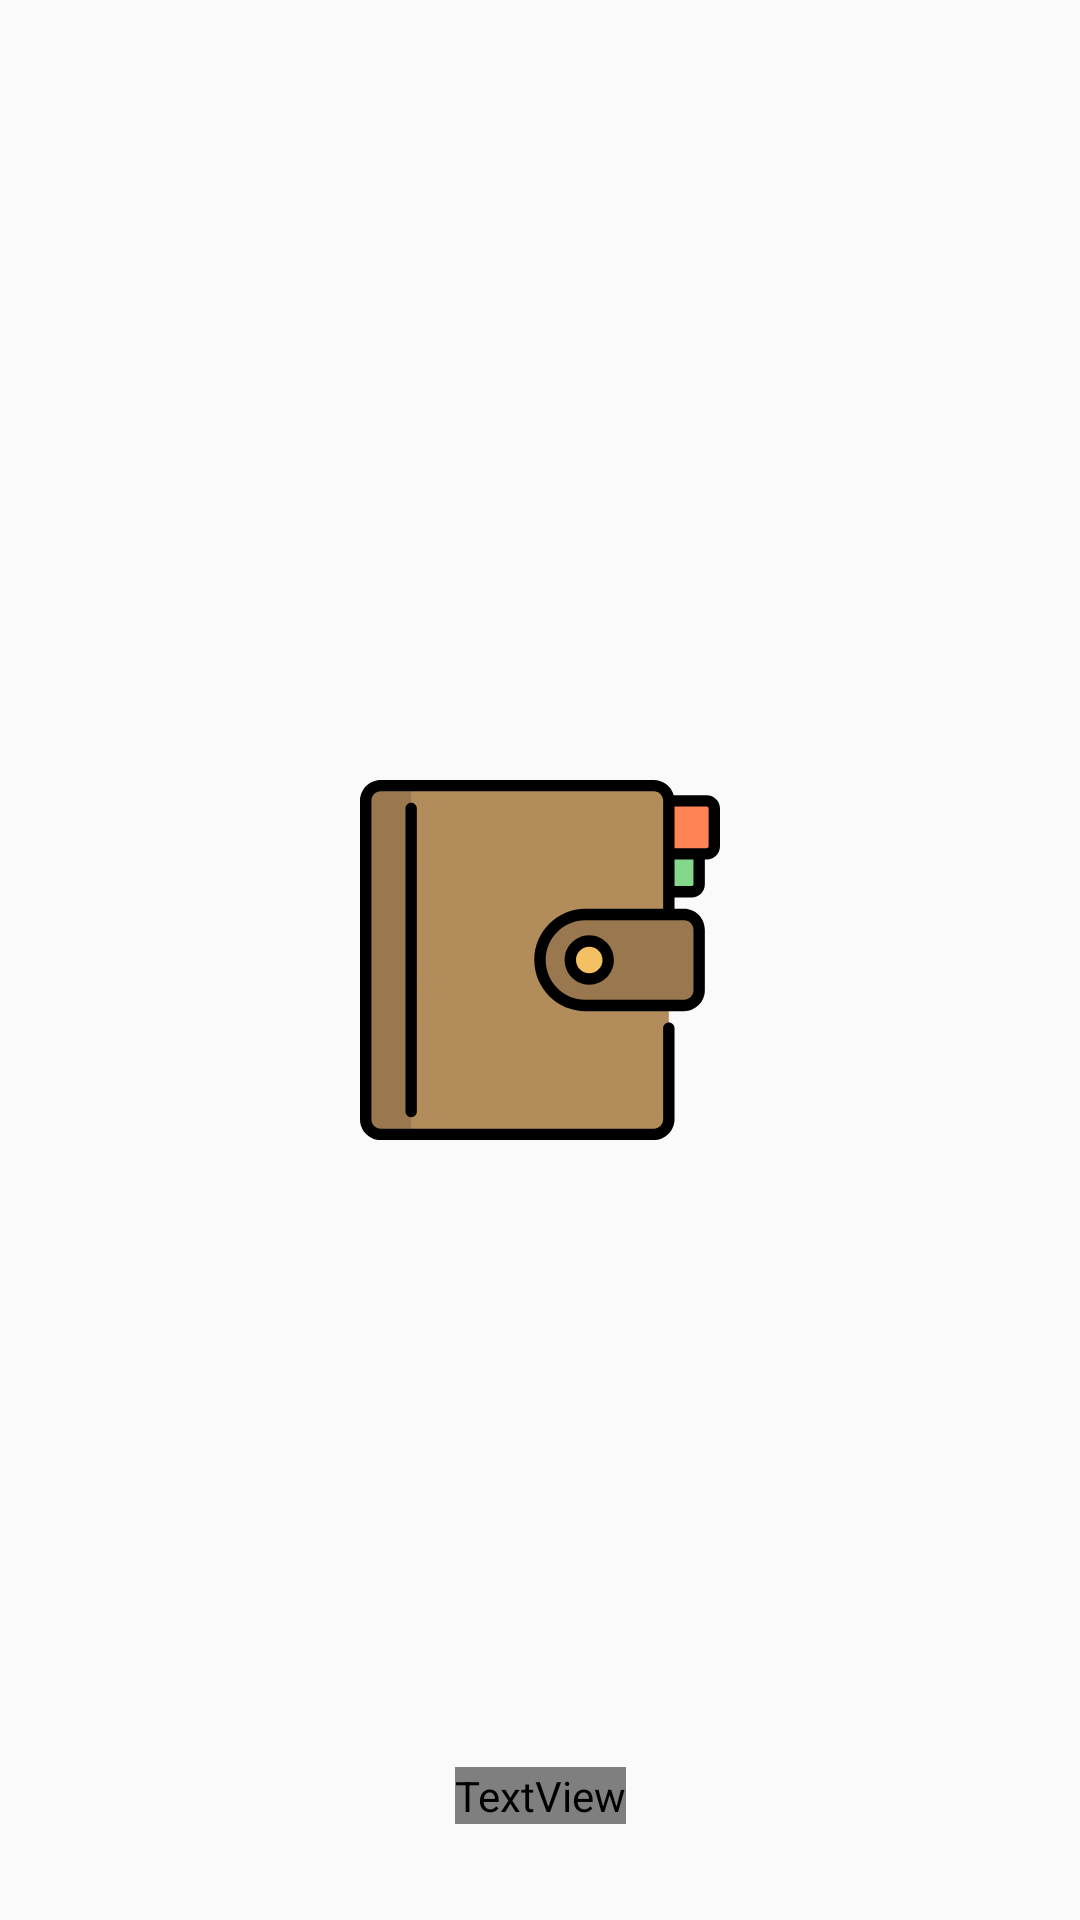

Reconstruct the res/layout file that produces this screen, plus the resources it refers to.
<!-- AndroidManifest.xml: application theme AppTheme -->
<!-- res/layout/splash_screen.xml -->
<?xml version="1.0" encoding="utf-8"?>
<androidx.constraintlayout.widget.ConstraintLayout xmlns:android="http://schemas.android.com/apk/res/android"
    xmlns:app="http://schemas.android.com/apk/res-auto"
    xmlns:tools="http://schemas.android.com/tools"
    android:layout_width="match_parent"
    android:layout_height="match_parent"
    android:background="?attr/colorBackground"
    tools:context=".ui.splash.SplashScreen">

    <ImageView
        android:id="@+id/icon"
        android:layout_width="120dp"
        android:layout_height="120dp"
        android:contentDescription="@string/app_name"
        app:layout_constraintBottom_toBottomOf="parent"
        app:layout_constraintEnd_toEndOf="parent"
        app:layout_constraintHorizontal_bias="0.5"
        app:layout_constraintStart_toStartOf="parent"
        app:layout_constraintTop_toTopOf="parent"
        app:srcCompat="@drawable/ic_agenda" />

    <TextView
        android:id="@+id/text_app_name"
        android:layout_width="wrap_content"
        android:layout_height="wrap_content"
        android:layout_marginBottom="32dp"
        android:text="@string/app_name"
        android:textStyle="bold"
        android:textColor="?attr/colorPrimaryText"
        app:layout_constraintBottom_toBottomOf="parent"
        app:layout_constraintEnd_toEndOf="parent"
        app:layout_constraintStart_toStartOf="parent"
        app:layout_constraintTop_toTopOf="parent"
        app:layout_constraintVertical_bias="1.0" />

</androidx.constraintlayout.widget.ConstraintLayout>
<!-- resources referenced by this layout -->
<resources>
  <!-- drawable ic_agenda: vector/xml drawable (drawable, 3139 chars, omitted) -->
  <string name="app_name">MyDays</string>
  <style name="AppTheme" parent="Theme.AppCompat.DayNight.NoActionBar">
          
          <item name="colorPrimary">@color/colorPrimaryDark</item>
          <item name="colorPrimaryDark">@color/colorPrimaryDark</item>
          <item name="colorAccent">@color/colorAccent</item>
      </style>
  <color name="colorPrimaryDark">#27282A</color>
  <color name="colorAccent">#5F5D5D</color>
</resources>
